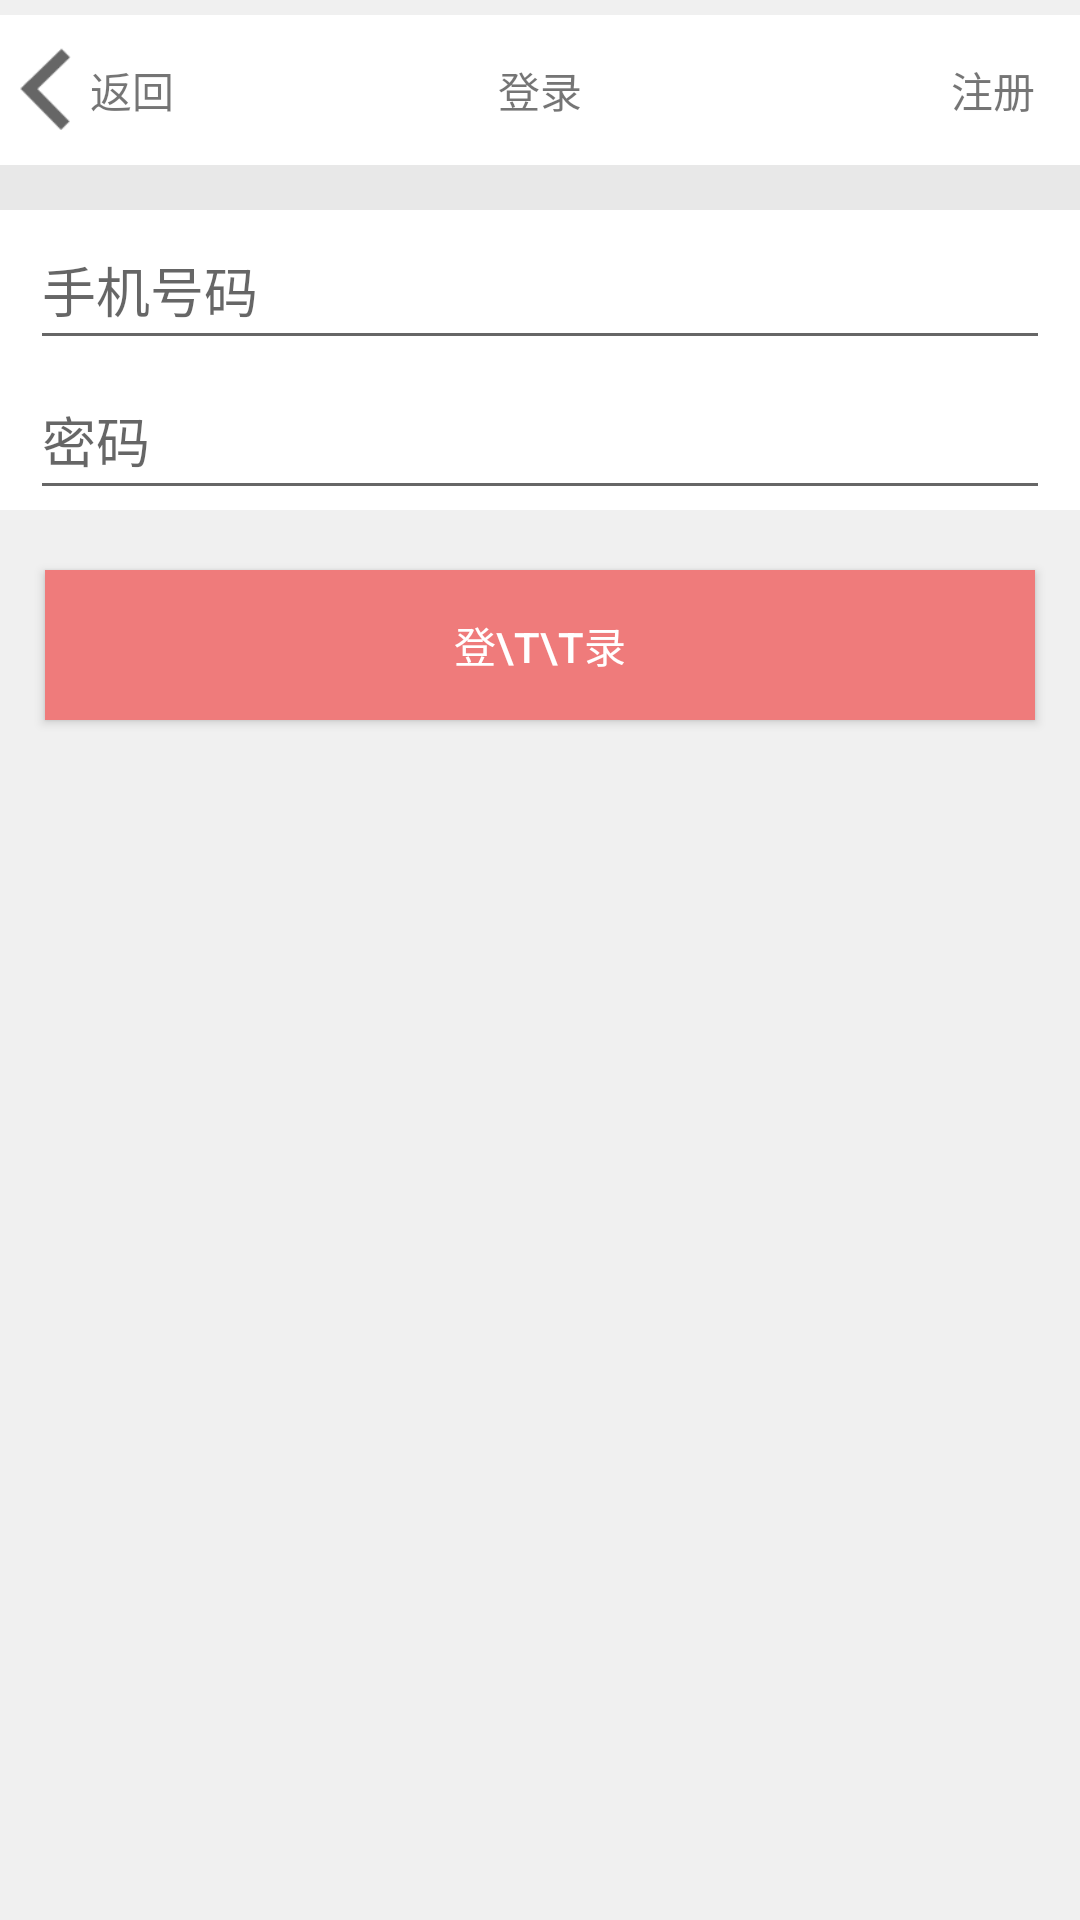

Reconstruct the res/layout file that produces this screen, plus the resources it refers to.
<!-- AndroidManifest.xml: application theme AppTheme -->
<!-- res/layout/login.xml -->
<LinearLayout xmlns:android="http://schemas.android.com/apk/res/android"
    android:layout_width="match_parent"
    android:layout_height="match_parent"
    android:background="#f0f0f0"

    android:orientation="vertical"
    android:paddingTop="5dip">

    <RelativeLayout
        android:layout_width="match_parent"
        android:layout_height="50dp"
        android:background="#ffffff">

        <TextView
            android:layout_width="match_parent"
            android:layout_height="wrap_content"
            android:layout_alignBottom="@+id/login_back"
            android:layout_alignTop="@+id/login_back"
            android:gravity="center"
            android:text="登录" />

        <LinearLayout
            android:id="@+id/login_back"
            android:layout_width="wrap_content"
            android:layout_height="match_parent">

            <ImageView
                android:layout_width="30dp"
                android:layout_height="30dp"
                android:layout_alignParentLeft="true"
                android:layout_alignParentStart="true"
                android:layout_centerVertical="true"
                android:layout_gravity="center"
                android:src="@mipmap/back" />

            <TextView

                android:layout_width="wrap_content"
                android:layout_height="match_parent"
                android:layout_alignParentTop="true"
                android:gravity="center"
                android:text="返回" />


        </LinearLayout>

        <TextView
            android:id="@+id/login_register"
            android:layout_width="wrap_content"
            android:layout_height="match_parent"
            android:layout_alignParentRight="true"
            android:layout_marginRight="15dp"
            android:gravity="center"
            android:text="注册" />

    </RelativeLayout>

    <ImageView
        android:id="@+id/login_regsic"
        android:layout_width="match_parent"
        android:layout_height="15dp"
        android:background="#e8e8e8" />


    <LinearLayout
        android:layout_width="match_parent"
        android:layout_height="wrap_content"
        android:background="#ffffff"
        android:orientation="vertical">

        <EditText
            android:id="@+id/login_num"
            android:layout_width="match_parent"
            android:layout_height="50dp"
            android:layout_marginLeft="10dp"
            android:layout_marginRight="10dp"
            android:hint="手机号码" />

        <EditText
            android:id="@+id/login_key"
            android:layout_width="match_parent"
            android:layout_height="50dp"
            android:layout_marginLeft="10dp"
            android:layout_marginRight="10dp"
            android:hint="密码" />

    </LinearLayout>

    <Button
        android:id="@+id/login_yes"
        android:layout_width="match_parent"
        android:layout_marginTop="20dp"
        android:layout_height="50dp"
        android:layout_marginLeft="15dp"
        android:layout_marginRight="15dp"
        android:background="#ef7b7b"
        android:text="登\t\t录"
        android:textColor="#ffffff" />

</LinearLayout>
<!-- resources referenced by this layout -->
<resources>
  <!-- mipmap back: png bitmap (mipmap-mdpi, 1169 bytes) -->
  <style name="AppTheme" parent="Theme.AppCompat.Light.DarkActionBar">
          
          <item name="colorPrimary">@color/colorPrimary</item>
          <item name="colorPrimaryDark">@color/colorPrimaryDark</item>
          <item name="colorAccent">@color/colorAccent</item>
      </style>
  <color name="colorPrimary">#3F51B5</color>
  <color name="colorPrimaryDark">#303F9F</color>
  <color name="colorAccent">#FF4081</color>
</resources>
